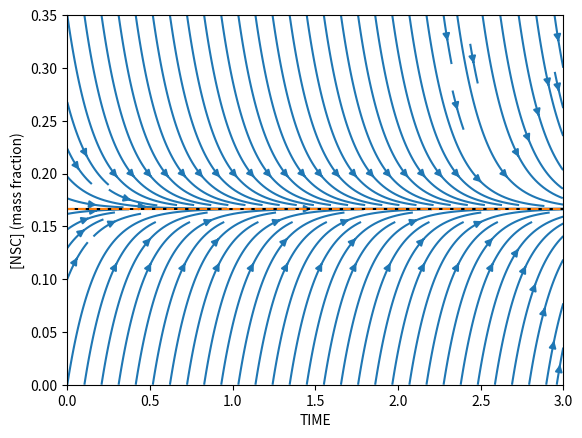

Reproduce this figure in Python.
import numpy as np
import matplotlib.pyplot as plt


A = 1
U = 5

ncl = A/(A + U)

num = 2000
t = np.linspace(0,3,num +1)
s = np.linspace(0,0.35,num + 1)
T,S = np.meshgrid(t,s)
Vt = np.ones_like(T)
Vs = A*(1 - S) - U*S



plt.streamplot(T, S, Vt, Vs, density=(1,4))

plt.axhline(ncl, color = 'k')
plt.axhline(ncl, color = 'C1', ls='--')

plt.xlabel('TIME')
plt.ylabel('[NSC] (mass fraction)')

plt.show()
